Run: headless pygame with SDL's dummy video driver; simulated clock (each Clock.tick advances the game by its frame time, no real sleeping); random seed 0; keys injected as events and as key.get_pressed() state; no mouse input.
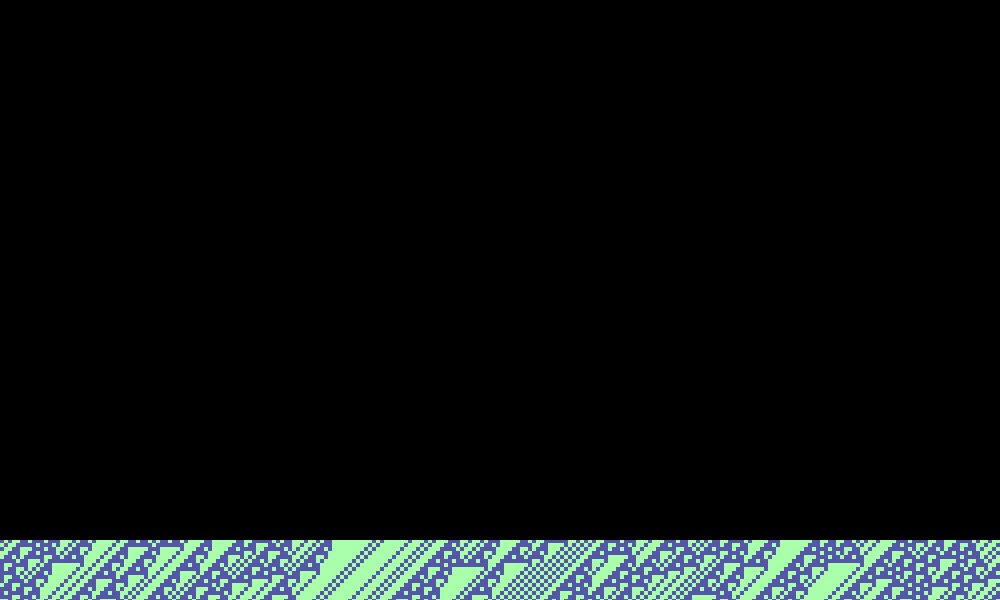
Frame 1 of 4 · flips 1–60 · no input
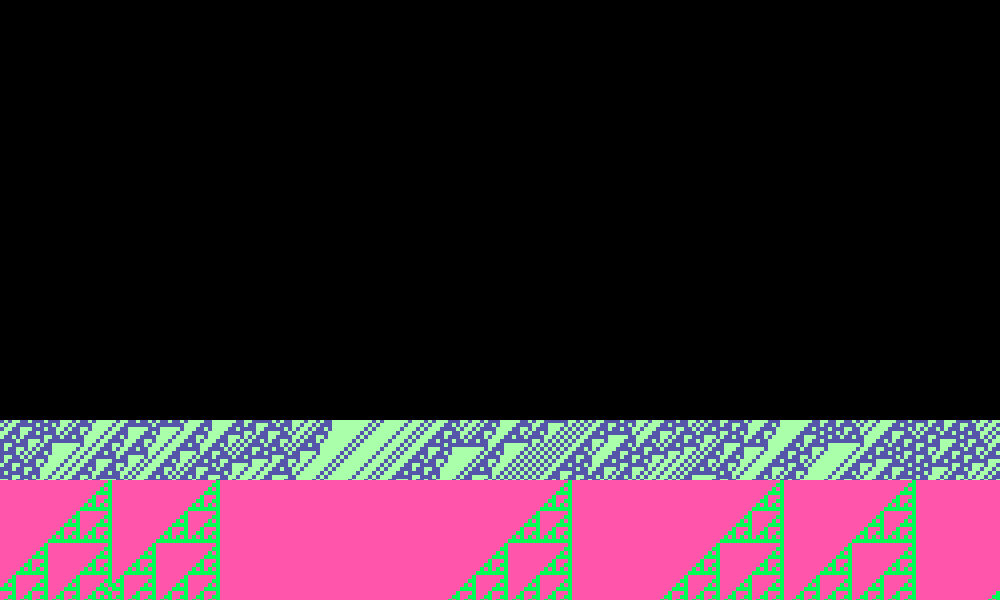
Frame 2 of 4 · flips 61–180 · tapped SPACE, RETURN · held RIGHT (→), D
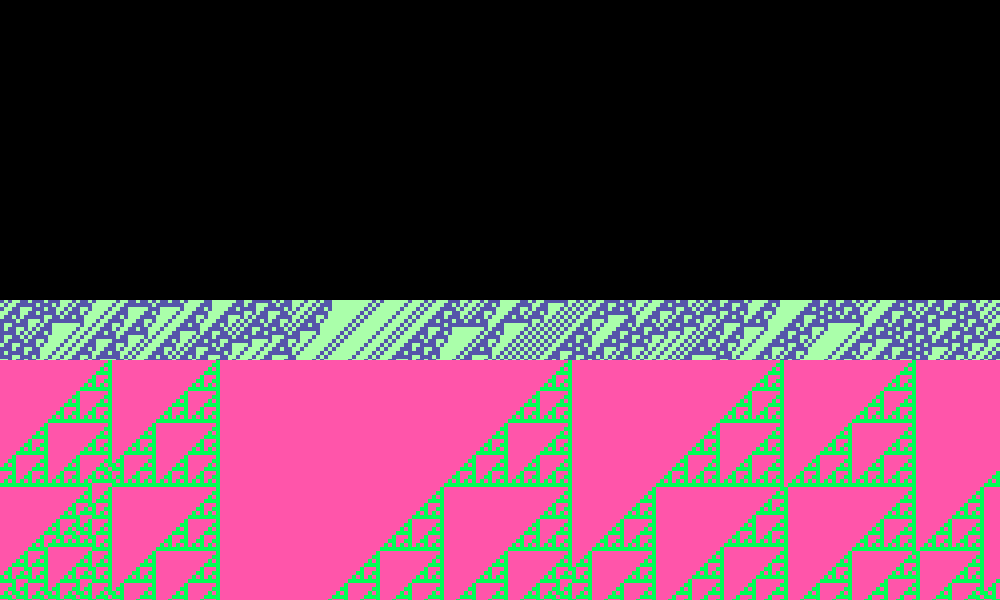
Frame 3 of 4 · flips 181–300 · held DOWN (↓), S
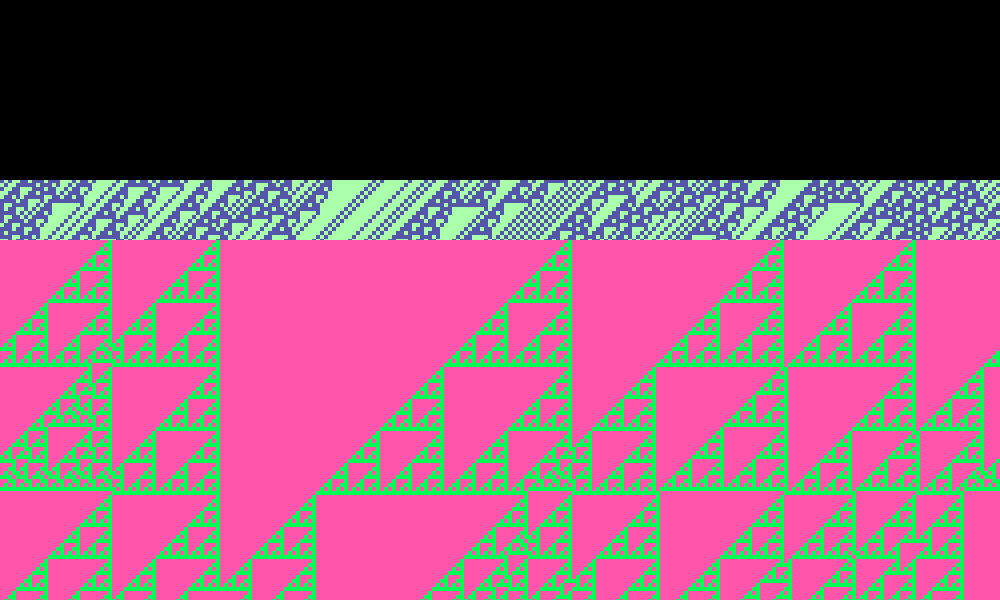
Frame 4 of 4 · flips 301–420 · held LEFT (←), A, UP (↑), W

The pygame program that drew these frames:

#!/usr/bin/env python

# Cellular automaton
#   (press Space to pick a new rule, color scheme, and initial conditions)

import pygame, random

def getcol():
    return [85 * random.randint(0, 3) for q in (1, 2, 3)]
#    return [127 * random.randint(0, 2) for q in (1, 2, 3)]

def getdiffcol():
    "Get two different colors"
    a = getcol()
    while True:
        b = getcol()
        if a != b: break
    return a, b

COL = getdiffcol()
FPS = 60
RULES = 18, 22, 26, 30, 41, 45, 54, 60, 90, 102, 105, 106, 110, 122, 126, 146, 150, 154, 182
RES = 500, 300
PIXSIZE = 2
NCELL = RES[0] // PIXSIZE

class Cell:
    def __init__(self):
        pygame.init()
        self.res = int(2 * RES[0]), int(2 * RES[1])
        self.screen = pygame.display.set_mode(self.res, pygame.RESIZABLE)
        pygame.display.set_caption('cell')
        self.clock = pygame.time.Clock()
        self.newrule()

    def newrule(self):
        global COL

        COL = getdiffcol()
        if random.random() < .5:
            self.cell = [random.randint(0, 1) for q in range(2 + NCELL)]
        else:
            self.cell = [0 for q in range(2 + NCELL)]
            for n in range(random.randint(1, 10)):
                self.cell[random.randint(10, NCELL-10)] = 1
        self.rule = random.choice(RULES)
        self.gen = 1
        self.line = 0

    def events(self):
        for event in pygame.event.get():
            if event.type == pygame.QUIT: self.running = False
            if event.type == pygame.VIDEORESIZE:
                self.res = event.w, event.h
                self.screen = pygame.display.set_mode(self.res, pygame.RESIZABLE)
            if event.type == pygame.KEYDOWN and event.key == pygame.K_SPACE:
                self.newrule()

    def run(self):
        self.running = True
        while self.running:
            self.clock.tick(FPS)
            self.events()
            self.update()
        pygame.quit()

    def newgen(self):
        self.gen += 1
        cell2 = [0 for q in range(2 + NCELL)]
        for x in range(NCELL):
            s = 2 ** (4 * self.cell[x] + 2 * self.cell[x + 1] + self.cell[x + 2])
            if s & self.rule:
                cell2[x + 1] = 1
        # make cyclic
        cell2[0] = cell2[-2]
        cell2[-1] = cell2[1]
        self.cell = cell2

    def update(self):
        self.line += 1
        #print(self.line, self.gen)
        self.screen.scroll(dy = -1)
        pygame.draw.line(self.screen, (0, 0, 0),
            (0, self.res[1]-1),
            (self.res[0]-1, self.res[1]-1), 1)
        scrollfac = max(1, int(self.res[0] / RES[0]))
        if (self.line / PIXSIZE) % scrollfac == 0:
            self.newgen()
        for x in range(self.res[0]):
            xp = int(x / self.res[0] * NCELL)
            pygame.draw.line(self.screen, COL[self.cell[xp + 1]],
                (x, self.res[1]-1),
                (x, self.res[1]-1), 1)
        pygame.display.set_caption('cell (rule %u)' % self.rule)
        
        pygame.display.flip()

c = Cell()
c.run()
